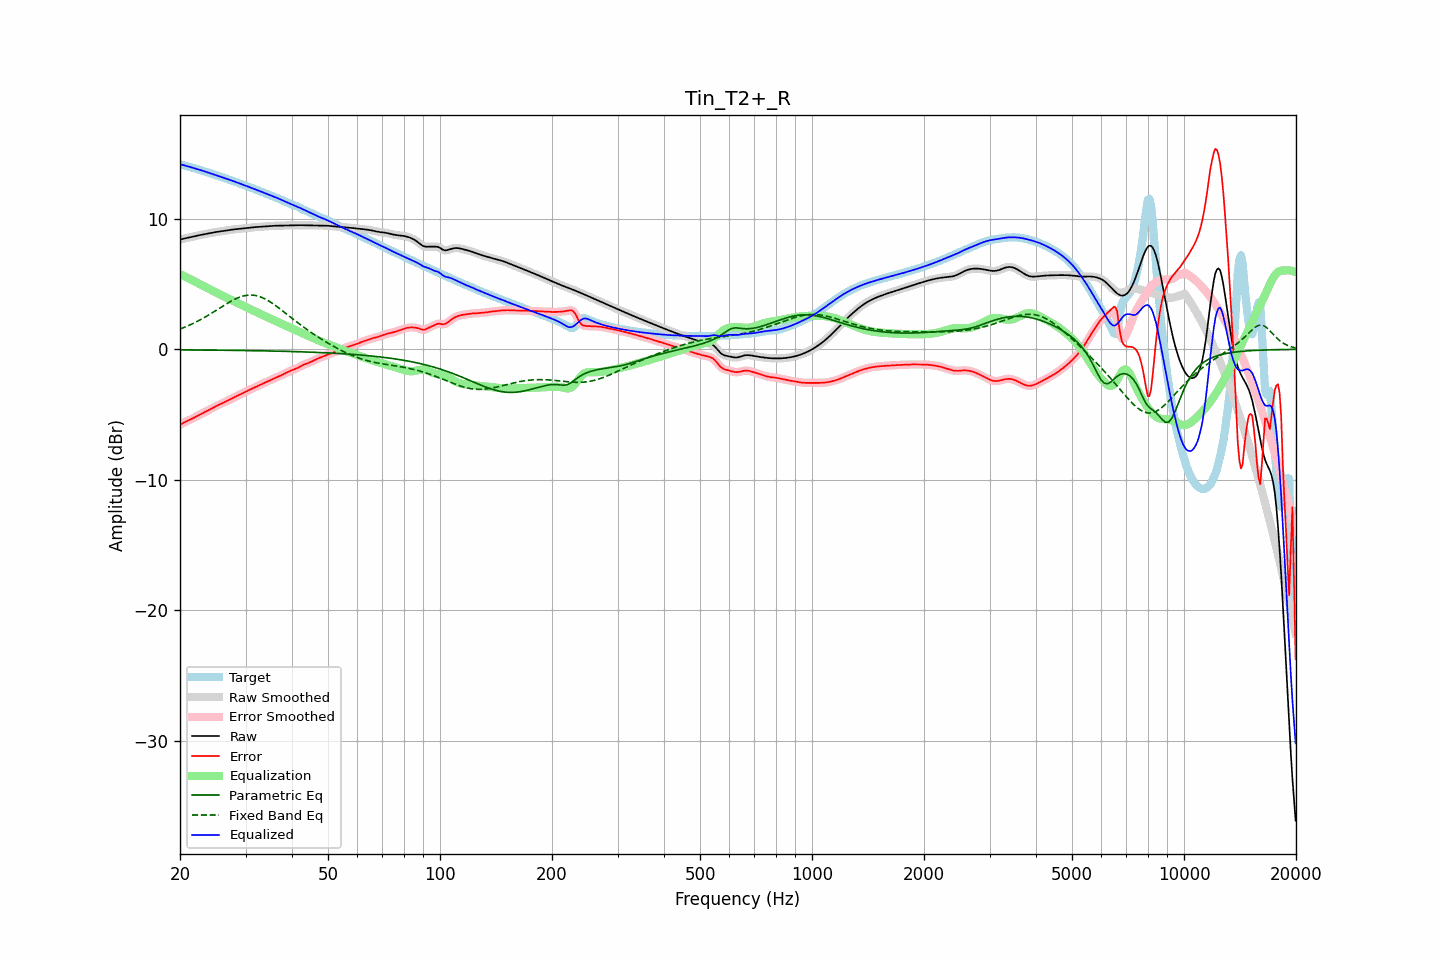

The table this chart was drawn from, first rows:
frequency, raw, error, smoothed, error_smoothed, equalization, parametric_eq, fixed_band_eq, equalized_raw, equalized_smoothed, target
20.00, 8.40, -5.78, 8.40, -5.78, 5.77, -0.04, 1.56, 14.18, 14.18, 14.19
20.20, 8.44, -5.71, 8.44, -5.71, 5.71, -0.04, 1.61, 14.15, 14.15, 14.15
20.40, 8.48, -5.64, 8.48, -5.64, 5.65, -0.04, 1.65, 14.13, 14.13, 14.12
20.61, 8.51, -5.58, 8.51, -5.58, 5.59, -0.04, 1.70, 14.10, 14.10, 14.09
20.81, 8.53, -5.52, 8.53, -5.52, 5.53, -0.04, 1.76, 14.06, 14.06, 14.05
21.02, 8.56, -5.46, 8.56, -5.46, 5.46, -0.04, 1.81, 14.02, 14.02, 14.02
21.23, 8.58, -5.41, 8.58, -5.41, 5.40, -0.04, 1.86, 13.98, 13.98, 13.99
21.44, 8.61, -5.35, 8.61, -5.35, 5.34, -0.04, 1.92, 13.95, 13.95, 13.95
21.66, 8.64, -5.28, 8.64, -5.28, 5.28, -0.05, 1.98, 13.91, 13.91, 13.92
21.87, 8.66, -5.22, 8.66, -5.22, 5.22, -0.05, 2.04, 13.88, 13.88, 13.88
22.09, 8.69, -5.15, 8.69, -5.15, 5.15, -0.05, 2.10, 13.85, 13.85, 13.84
22.31, 8.72, -5.08, 8.72, -5.09, 5.09, -0.05, 2.16, 13.81, 13.81, 13.81
22.54, 8.75, -5.02, 8.75, -5.02, 5.02, -0.05, 2.23, 13.77, 13.77, 13.77
22.76, 8.77, -4.96, 8.77, -4.96, 4.96, -0.05, 2.29, 13.73, 13.73, 13.73
22.99, 8.80, -4.89, 8.80, -4.89, 4.89, -0.05, 2.36, 13.69, 13.69, 13.69
23.22, 8.82, -4.83, 8.82, -4.83, 4.83, -0.05, 2.43, 13.65, 13.65, 13.65
23.45, 8.85, -4.77, 8.85, -4.77, 4.77, -0.05, 2.50, 13.61, 13.61, 13.62
23.69, 8.87, -4.70, 8.87, -4.70, 4.70, -0.06, 2.57, 13.57, 13.57, 13.57
23.92, 8.89, -4.64, 8.89, -4.64, 4.64, -0.06, 2.65, 13.53, 13.53, 13.53
24.16, 8.92, -4.57, 8.92, -4.57, 4.57, -0.06, 2.72, 13.49, 13.49, 13.49
24.40, 8.94, -4.50, 8.94, -4.50, 4.51, -0.06, 2.80, 13.45, 13.45, 13.45
24.65, 8.96, -4.44, 8.96, -4.44, 4.44, -0.06, 2.88, 13.41, 13.41, 13.40
24.89, 8.98, -4.38, 8.98, -4.38, 4.38, -0.06, 2.95, 13.37, 13.36, 13.36
25.14, 9.00, -4.32, 9.00, -4.32, 4.32, -0.06, 3.03, 13.32, 13.32, 13.32
25.39, 9.02, -4.26, 9.02, -4.26, 4.26, -0.06, 3.11, 13.28, 13.28, 13.28
25.65, 9.04, -4.20, 9.04, -4.20, 4.20, -0.06, 3.19, 13.24, 13.24, 13.24
25.91, 9.06, -4.15, 9.06, -4.15, 4.14, -0.07, 3.27, 13.20, 13.20, 13.20
26.16, 9.08, -4.09, 9.08, -4.09, 4.08, -0.07, 3.34, 13.16, 13.16, 13.17
26.43, 9.10, -4.03, 9.10, -4.03, 4.02, -0.07, 3.42, 13.12, 13.12, 13.12
26.69, 9.12, -3.96, 9.12, -3.96, 3.96, -0.07, 3.50, 13.08, 13.08, 13.08
26.96, 9.14, -3.90, 9.14, -3.90, 3.90, -0.07, 3.57, 13.04, 13.04, 13.04
27.23, 9.16, -3.83, 9.16, -3.84, 3.84, -0.07, 3.64, 13.00, 13.00, 12.99
27.50, 9.17, -3.77, 9.17, -3.77, 3.78, -0.07, 3.71, 12.95, 12.95, 12.95
27.77, 9.19, -3.71, 9.19, -3.71, 3.72, -0.08, 3.78, 12.91, 12.91, 12.90
28.05, 9.20, -3.66, 9.20, -3.66, 3.66, -0.08, 3.84, 12.86, 12.86, 12.86
28.33, 9.21, -3.60, 9.21, -3.60, 3.60, -0.08, 3.90, 12.82, 12.82, 12.82
28.62, 9.23, -3.55, 9.23, -3.55, 3.54, -0.08, 3.95, 12.77, 12.77, 12.77
28.90, 9.24, -3.49, 9.24, -3.49, 3.48, -0.08, 4.00, 12.72, 12.72, 12.73
29.19, 9.25, -3.43, 9.25, -3.43, 3.42, -0.08, 4.04, 12.68, 12.68, 12.68
29.48, 9.27, -3.37, 9.27, -3.37, 3.36, -0.09, 4.08, 12.63, 12.63, 12.64
29.78, 9.28, -3.30, 9.28, -3.30, 3.30, -0.09, 4.11, 12.59, 12.59, 12.59
30.08, 9.30, -3.24, 9.30, -3.24, 3.24, -0.09, 4.13, 12.54, 12.54, 12.54
30.38, 9.31, -3.18, 9.31, -3.18, 3.18, -0.09, 4.15, 12.50, 12.50, 12.49
30.68, 9.33, -3.11, 9.33, -3.12, 3.12, -0.09, 4.16, 12.45, 12.45, 12.44
30.99, 9.34, -3.06, 9.34, -3.06, 3.06, -0.10, 4.17, 12.40, 12.40, 12.40
31.30, 9.35, -3.00, 9.35, -3.00, 3.00, -0.10, 4.16, 12.35, 12.35, 12.35
31.61, 9.36, -2.95, 9.36, -2.95, 2.94, -0.10, 4.15, 12.31, 12.31, 12.31
31.93, 9.37, -2.89, 9.37, -2.89, 2.89, -0.10, 4.13, 12.26, 12.26, 12.26
32.24, 9.38, -2.83, 9.38, -2.83, 2.83, -0.10, 4.10, 12.21, 12.21, 12.21
32.57, 9.39, -2.77, 9.39, -2.77, 2.77, -0.11, 4.06, 12.16, 12.16, 12.16
32.89, 9.40, -2.71, 9.40, -2.72, 2.72, -0.11, 4.02, 12.11, 12.11, 12.11
33.22, 9.41, -2.66, 9.41, -2.66, 2.66, -0.11, 3.97, 12.07, 12.07, 12.07
33.55, 9.42, -2.60, 9.42, -2.60, 2.60, -0.11, 3.92, 12.02, 12.02, 12.02
33.89, 9.43, -2.54, 9.43, -2.54, 2.54, -0.12, 3.86, 11.97, 11.97, 11.97
34.23, 9.44, -2.48, 9.44, -2.48, 2.48, -0.12, 3.79, 11.92, 11.92, 11.92
34.57, 9.45, -2.42, 9.45, -2.42, 2.42, -0.12, 3.72, 11.87, 11.87, 11.87
34.92, 9.46, -2.36, 9.46, -2.36, 2.37, -0.12, 3.65, 11.82, 11.82, 11.82
35.27, 9.46, -2.31, 9.46, -2.31, 2.31, -0.13, 3.57, 11.78, 11.78, 11.77
35.62, 9.47, -2.26, 9.47, -2.26, 2.26, -0.13, 3.48, 11.73, 11.73, 11.72
35.97, 9.47, -2.20, 9.47, -2.20, 2.20, -0.13, 3.40, 11.68, 11.68, 11.68
... 635 more rows
